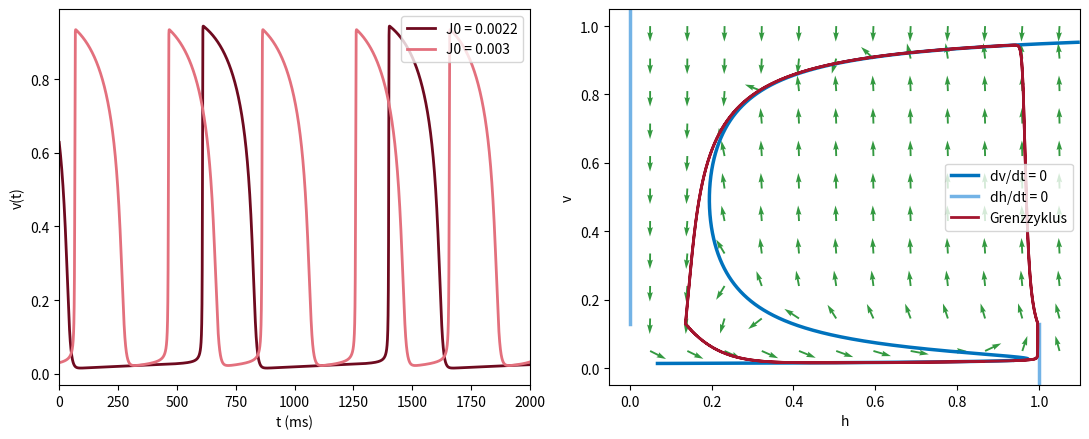

This figure's Python source:
# Abb. 4.25: Mitchell-Schaeffer-Modell mit Schrittmacherstrom (Buch, Abschnitt 4.5, Gl. 4.20)
# konstanter Einwärtsstrom J0 > J_c: links periodische Aktionspotentiale für J0 = 0.0022 und 0.003,
# rechts der Grenzzyklus für J0 = 0.0022 mit den Nullklinen (es gibt keinen stationären Zustand mehr)
# (c) 2026 Philipp Kügler · Programm zum Buch „Dynamische Systeme in den Lebenswissenschaften“ · MIT-Lizenz (siehe LICENSE)
import numpy as np
import matplotlib.pyplot as plt
tin, tout, topen, tclose, vgate = 0.3, 6.0, 100.0, 115.0, 0.13      # Parameter in ms
hc = 4 * tin / tout

def simuliere(T, J0=0.0, reize=(), J=0.2, dauer=2.0, dt=0.01):
    """Euler-Verfahren für das Mitchell-Schaeffer-Modell mit konstantem Strom J0 und Reizen der Stärke J."""
    N = int(round(T / dt)); t = dt * np.arange(N + 1)
    Jt = np.full(N + 1, J0)
    for s in reize:
        Jt[(t >= s - 1e-9) & (t < s + dauer - 1e-9)] += J
    v = np.zeros(N + 1); h = np.ones(N + 1)
    for n in range(N):
        dv = h[n] * v[n]**2 * (1 - v[n]) / tin - v[n] / tout + Jt[n]
        dh = (1 - h[n]) / topen if v[n] < vgate else -h[n] / tclose
        v[n + 1] = v[n] + dt * dv; h[n + 1] = h[n] + dt * dh
    return t, v, h

def nullklinen(ax, J0):
    v = np.linspace(0.003, 0.997, 2000)
    H = (v / tout - J0) / (v**2 * (1 - v) / tin)          # dv/dt = 0 nach h aufgelöst
    m = (H >= -0.05) & (H <= 1.1)
    ax.plot(H[m], v[m], color=(0, 0.447, 0.741), lw=2.5, label="dv/dt = 0")
    if J0 == 0: ax.plot([-0.05, 1.1], [0, 0], color=(0, 0.447, 0.741), lw=2.5)
    ax.plot([1, 1], [-0.05, vgate], color=(0.45, 0.70, 0.90), lw=2.5, label="dh/dt = 0")
    ax.plot([0, 0], [vgate, 1.05], color=(0.45, 0.70, 0.90), lw=2.5)

def feld(ax, J0):
    hg, vg = np.meshgrid(np.linspace(0.05, 1.05, 12), np.linspace(0.05, 1.0, 11))
    dv = hg * vg**2 * (1 - vg) / tin - vg / tout + J0
    dh = np.where(vg < vgate, (1 - hg) / topen, -hg / tclose)
    L = np.hypot(dh, dv)
    ax.quiver(hg, vg, dh / L, dv / L, color=(0.2, 0.6, 0.25), angles="xy", scale_units="xy", scale=22, width=0.004)

f = lambda v: v**2 * (1 - v) / tin - v / tout
vv = np.linspace(0, 0.2, 200001); Jc = -f(vv).min()
print(f"J_c = {Jc:.5f}")
fig, axs = plt.subplots(1, 2, figsize=(11, 4.5))
for J0, farbe in [(0.0022, (0.43, 0.04, 0.12)), (0.003, (0.89, 0.44, 0.49))]:
    t, v, h = simuliere(3000, J0=J0)
    hoch = t[1:][(v[:-1] < 0.5) & (v[1:] >= 0.5)]          # Beginn jedes Aktionspotentials
    print(f"J0 = {J0}: Periode {hoch[-1] - hoch[-2]:.0f} ms")
    m = t >= 400
    axs[0].plot(t[m] - 400, v[m], color=farbe, lw=2, label=f"J0 = {J0}")
    if J0 == 0.0022:
        m = t >= 1500
        feld(axs[1], J0); nullklinen(axs[1], J0)
        axs[1].plot(h[m], v[m], color=(0.64, 0.08, 0.18), lw=2, label="Grenzzyklus")
axs[0].set_xlim(0, 2000); axs[0].set_xlabel("t (ms)"); axs[0].set_ylabel("v(t)"); axs[0].legend(loc="upper right")
axs[1].set_xlim(-0.05, 1.1); axs[1].set_ylim(-0.05, 1.05); axs[1].set_xlabel("h"); axs[1].set_ylabel("v"); axs[1].legend(loc="center right")
plt.tight_layout()
plt.show()
